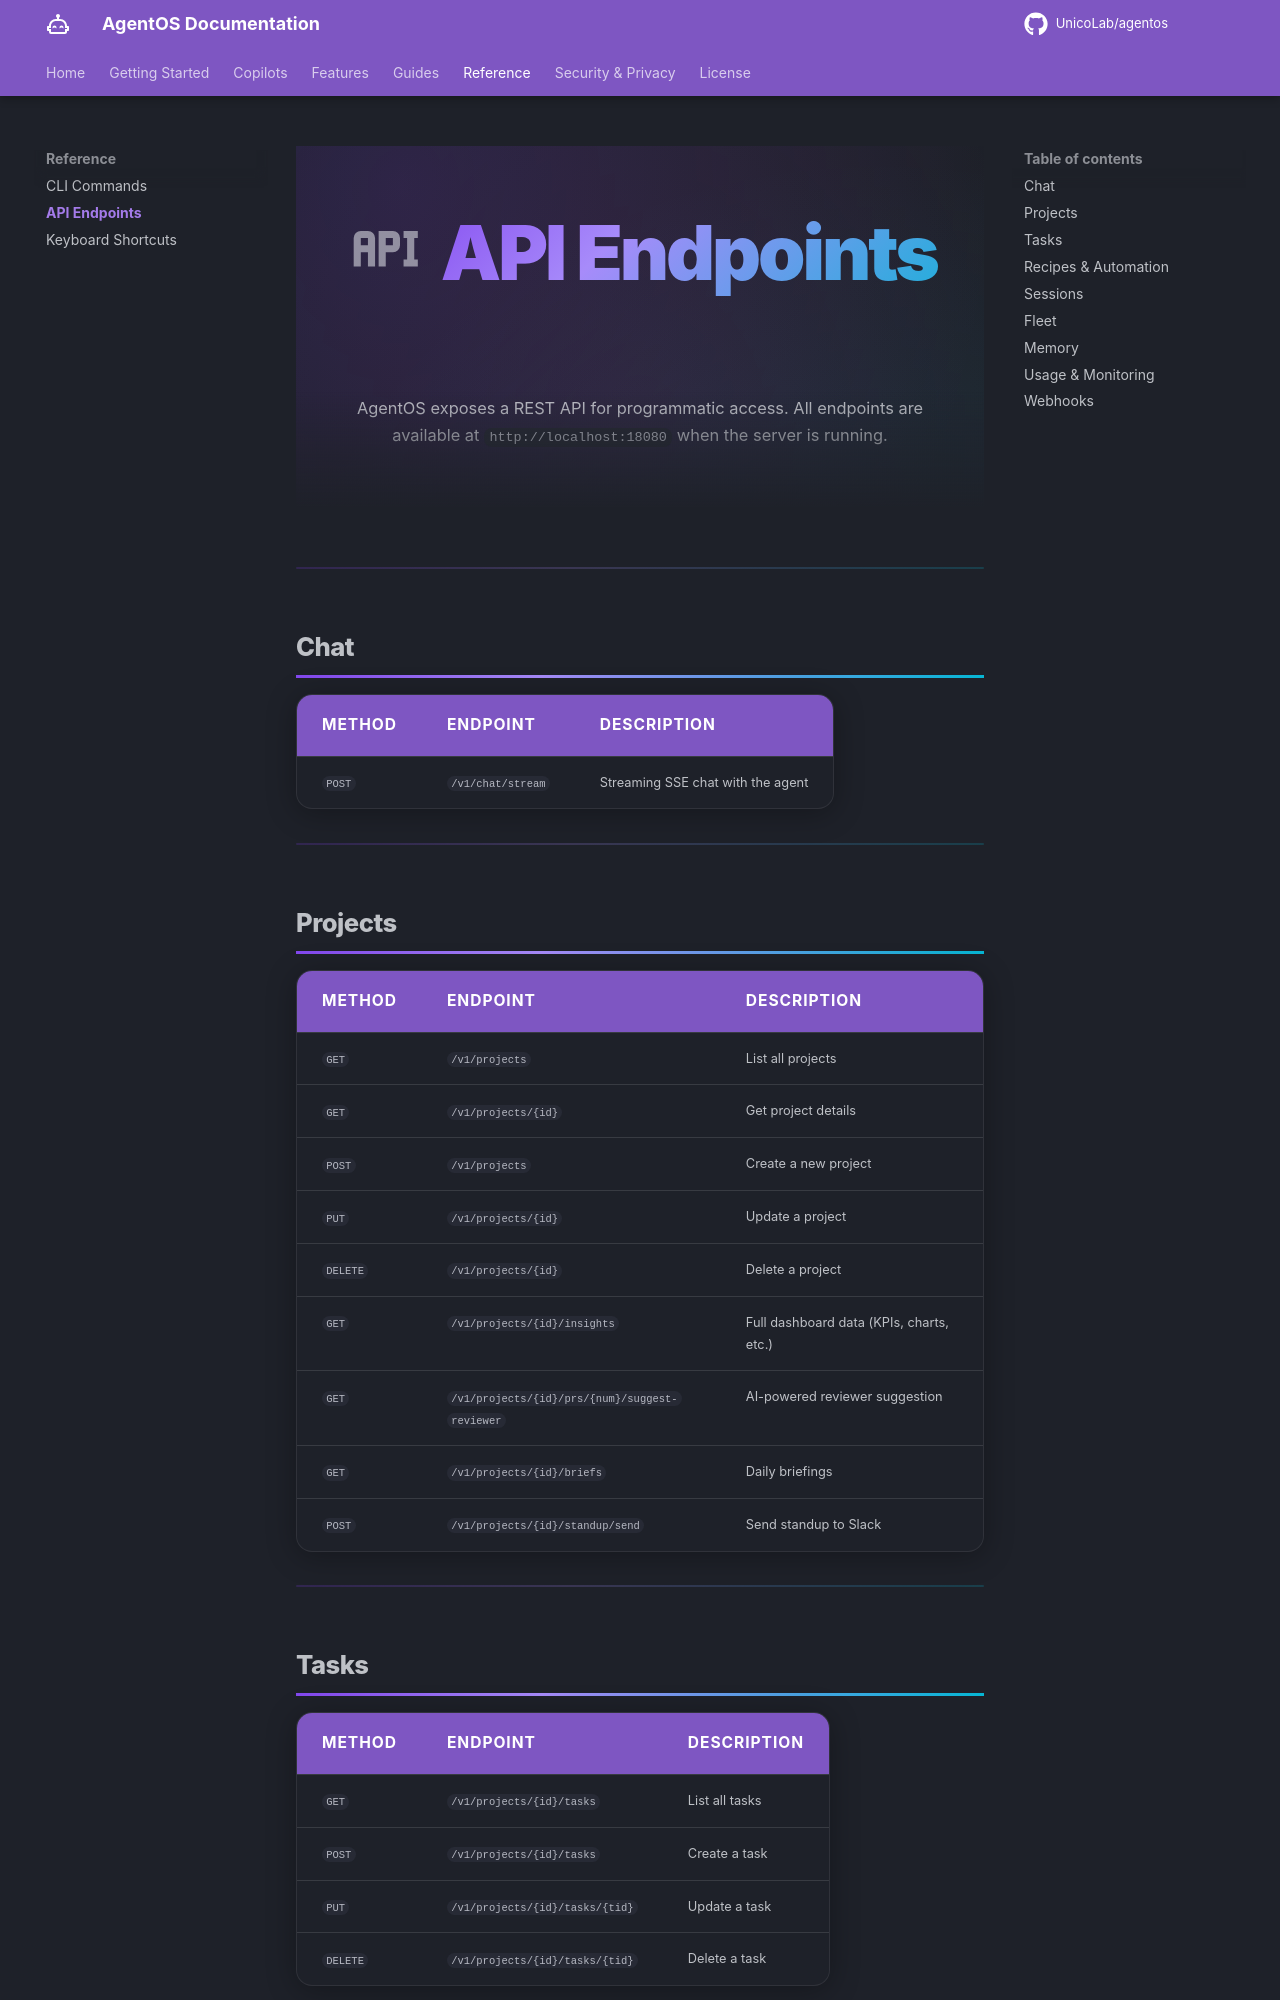

repository: UnicoLab/agentos · page: reference/api/index.html · generator: mkdocs

---
title: API Endpoints
description: "REST API reference for AgentOS. Programmatic access to chat, projects, fleet, memory, and monitoring endpoints."
---

<div class="hero" markdown>

# :material-api: API Endpoints

AgentOS exposes a REST API for programmatic access. All endpoints are available at `http://localhost:18080` when the server is running.

</div>

---

## Chat

| Method | Endpoint | Description |
|--------|----------|-------------|
| `POST` | `/v1/chat/stream` | Streaming SSE chat with the agent |

---

## Projects

| Method | Endpoint | Description |
|--------|----------|-------------|
| `GET` | `/v1/projects` | List all projects |
| `GET` | `/v1/projects/{id}` | Get project details |
| `POST` | `/v1/projects` | Create a new project |
| `PUT` | `/v1/projects/{id}` | Update a project |
| `DELETE` | `/v1/projects/{id}` | Delete a project |
| `GET` | `/v1/projects/{id}/insights` | Full dashboard data (KPIs, charts, etc.) |
| `GET` | `/v1/projects/{id}/prs/{num}/suggest-reviewer` | AI-powered reviewer suggestion |
| `GET` | `/v1/projects/{id}/briefs` | Daily briefings |
| `POST` | `/v1/projects/{id}/standup/send` | Send standup to Slack |

---
